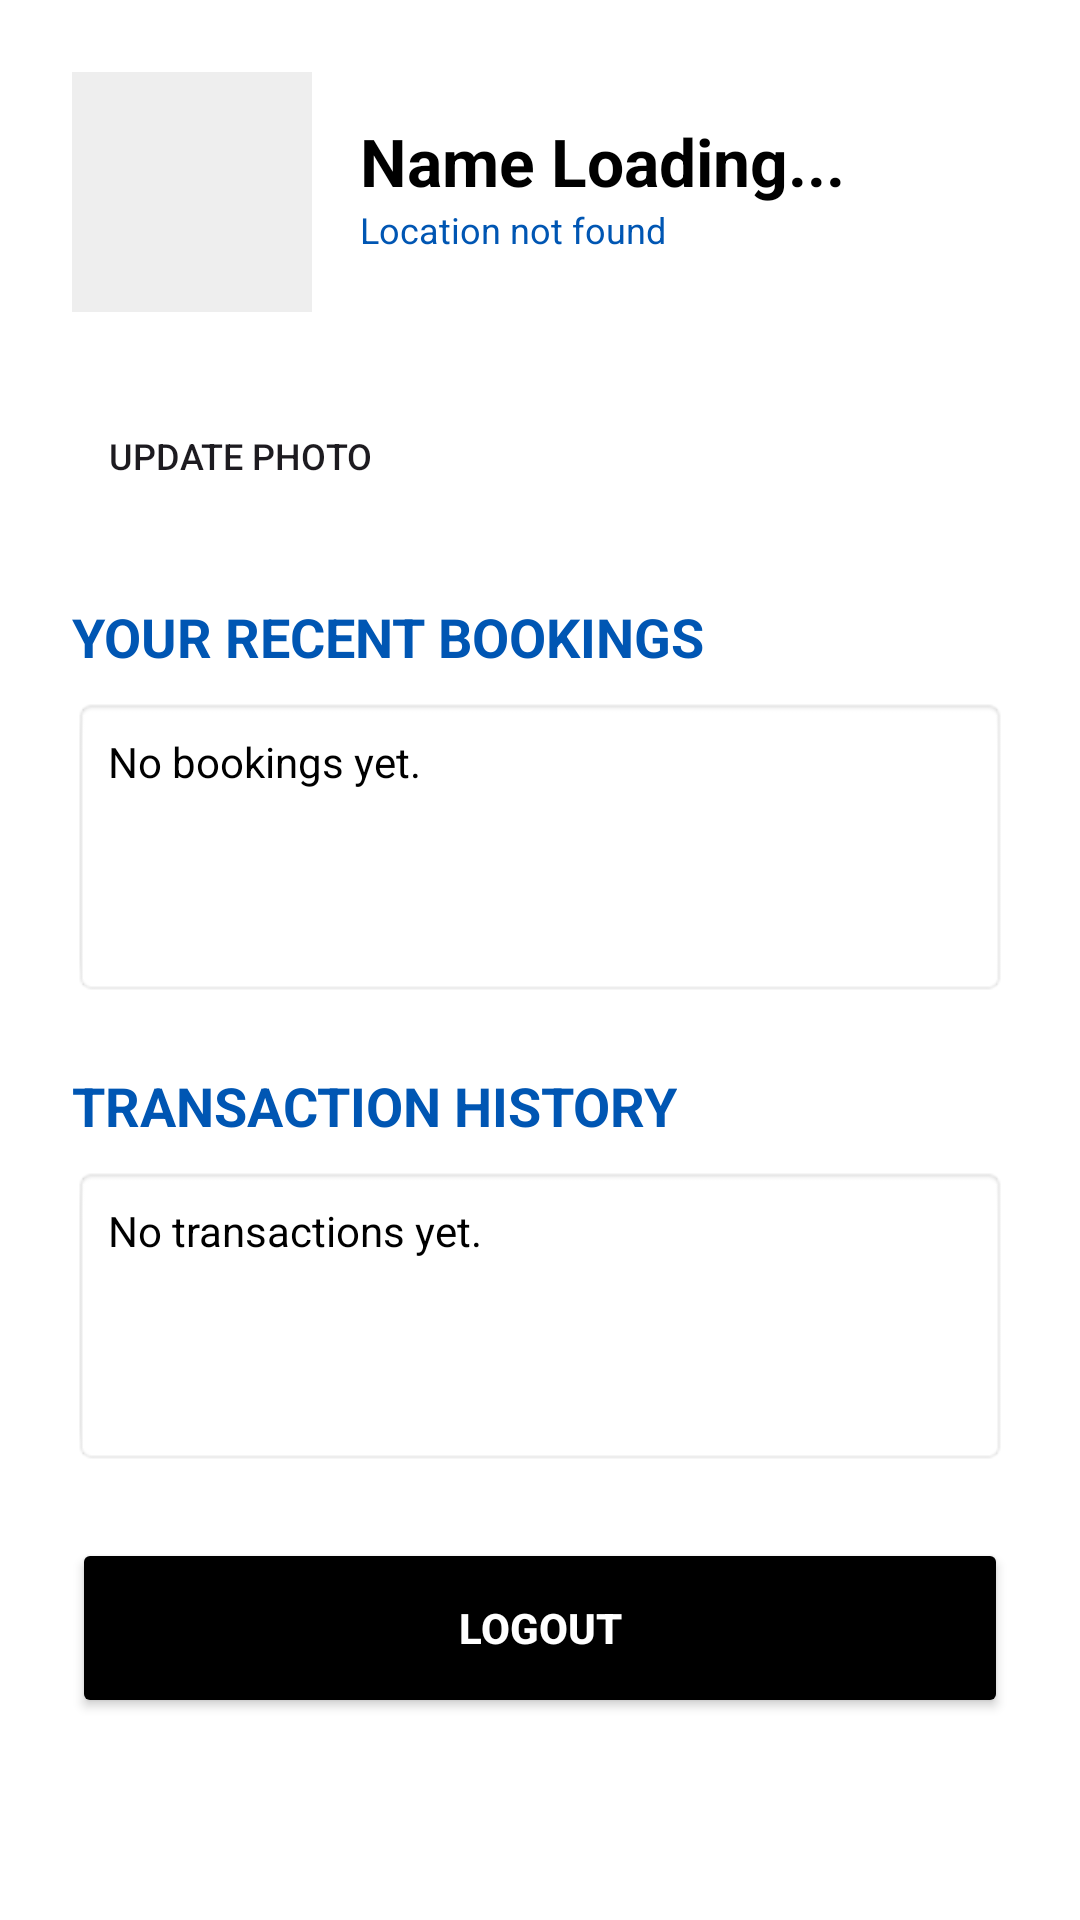

The Android layout XML behind this screen, and the referenced resources:
<!-- AndroidManifest.xml: application theme Theme.FABIBOOKINGVENDORSYSTEM -->
<!-- res/layout/activity_profile.xml -->
<?xml version="1.0" encoding="utf-8"?>
<ScrollView xmlns:android="http://schemas.android.com/apk/res/android"
    android:layout_width="match_parent"
    android:layout_height="match_parent"
    android:background="#FFFFFF">

    <LinearLayout
        android:layout_width="match_parent"
        android:layout_height="wrap_content"
        android:orientation="vertical"
        android:padding="24dp">

        <LinearLayout
            android:layout_width="match_parent"
            android:layout_height="wrap_content"
            android:orientation="horizontal"
            android:gravity="center_vertical"
            android:layout_marginBottom="24dp">

            <ImageView
                android:id="@+id/ivProfileDetail"
                android:layout_width="80dp"
                android:layout_height="80dp"
                android:scaleType="centerCrop"
                android:background="#EEEEEE"
                android:layout_marginEnd="16dp"
                android:contentDescription="Profile Picture"/>

            <LinearLayout
                android:layout_width="wrap_content"
                android:layout_height="wrap_content"
                android:orientation="vertical">

                <TextView
                    android:id="@+id/tvProfileGreeting"
                    android:layout_width="wrap_content"
                    android:layout_height="wrap_content"
                    android:text="Name Loading..."
                    android:textSize="22sp"
                    android:textColor="#000000"
                    android:textStyle="bold"/>

                <TextView
                    android:id="@+id/tvProfileLocation"
                    android:layout_width="wrap_content"
                    android:layout_height="wrap_content"
                    android:text="Location not found"
                    android:textSize="12sp"
                    android:textColor="#0056b3"
                    android:layout_marginBottom="4dp"/>

                <Button
                    android:id="@+id/btnViewOnMaps"
                    android:layout_width="wrap_content"
                    android:layout_height="36dp"
                    android:text="View on Maps"
                    style="?android:attr/borderlessButtonStyle"
                    android:textSize="12sp"
                    android:padding="0dp"
                    android:textColor="#0056b3"
                    android:visibility="gone"/>
            </LinearLayout>
        </LinearLayout>

        <Button
            android:id="@+id/btnUpdatePhoto"
            android:layout_width="wrap_content"
            android:layout_height="wrap_content"
            android:text="Update Photo"
            style="?android:attr/borderlessButtonStyle"
            android:textSize="12sp"
            android:layout_gravity="start"
            android:layout_marginBottom="24dp"/>

        <TextView
            android:layout_width="wrap_content"
            android:layout_height="wrap_content"
            android:text="Your Recent Bookings"
            android:textSize="18sp"
            android:textColor="#0056b3"
            android:textStyle="bold"
            android:layout_marginBottom="8dp"
            android:textAllCaps="true"/>

        <TextView
            android:id="@+id/tvBookingsList"
            android:layout_width="match_parent"
            android:layout_height="wrap_content"
            android:minHeight="100dp"
            android:text="No bookings yet."
            android:textColor="#000000"
            android:background="@android:drawable/editbox_background"
            android:padding="12dp"
            android:layout_marginBottom="24dp"/>

        <TextView
            android:layout_width="wrap_content"
            android:layout_height="wrap_content"
            android:text="Transaction History"
            android:textSize="18sp"
            android:textColor="#0056b3"
            android:textStyle="bold"
            android:layout_marginBottom="8dp"
            android:textAllCaps="true"/>

        <TextView
            android:id="@+id/tvTransactionsList"
            android:layout_width="match_parent"
            android:layout_height="wrap_content"
            android:minHeight="100dp"
            android:text="No transactions yet."
            android:textColor="#000000"
            android:background="@android:drawable/editbox_background"
            android:padding="12dp"
            android:layout_marginBottom="24dp"/>

        <Button
            android:id="@+id/btnLogout"
            android:layout_width="match_parent"
            android:layout_height="60dp"
            android:text="Logout"
            android:backgroundTint="#000000"
            android:textColor="#FFFFFF"
            android:textStyle="bold"/>

    </LinearLayout>
</ScrollView>
<!-- resources referenced by this layout -->
<resources>
  <style name="Theme.FABIBOOKINGVENDORSYSTEM" parent="Base.Theme.FABIBOOKINGVENDORSYSTEM" />
  <style name="Base.Theme.FABIBOOKINGVENDORSYSTEM" parent="Theme.Material3.DayNight.NoActionBar">
          
          
      </style>
</resources>
